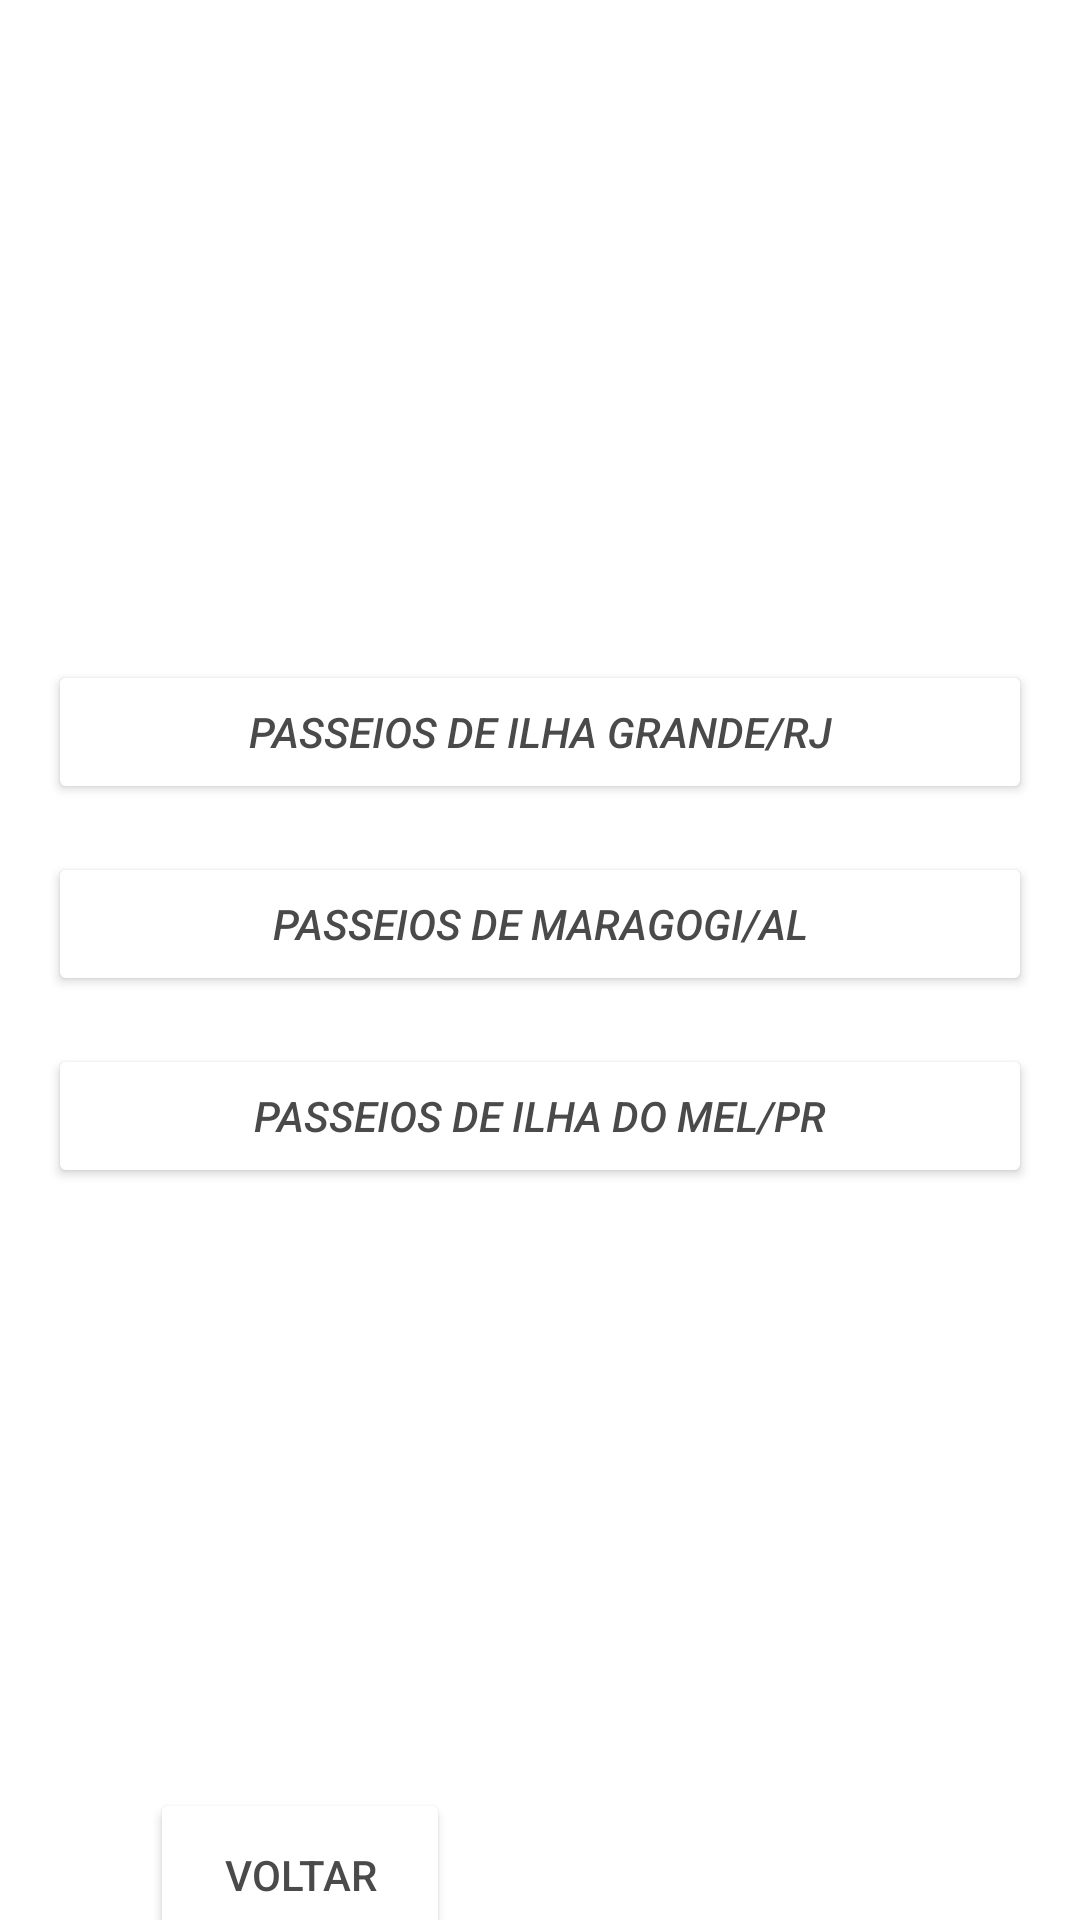

Write the Android layout XML for this screen, with the resource values it uses.
<!-- AndroidManifest.xml: application theme Theme.AppTripActivity -->
<!-- res/layout/activity_main.xml -->
<?xml version="1.0" encoding="utf-8"?>
<LinearLayout xmlns:android="http://schemas.android.com/apk/res/android"
    xmlns:app="http://schemas.android.com/apk/res-auto"
    xmlns:tools="http://schemas.android.com/tools"
    android:layout_width="match_parent"
    android:layout_height="match_parent"
    android:background="@drawable/a99logotop"
    android:orientation="vertical"
    tools:context=".MainActivity">

    <Button
        android:id="@+id/btn_abrir_Ilha_Grande"
        android:layout_width="match_parent"
        android:layout_height="wrap_content"
        android:layout_marginStart="16dp"
        android:layout_marginTop="220dp"
        android:layout_marginEnd="16dp"
        android:text="Passeios de Ilha Grande/RJ"
        android:textStyle="italic"
        android:backgroundTint="@color/white"
        android:textColor="#4A4A4A"/>

    <Button
        android:id="@+id/btn_abrir_Maragogi"
        android:layout_width="match_parent"
        android:layout_height="wrap_content"
        android:layout_marginStart="16dp"
        android:layout_marginTop="16dp"
        android:layout_marginEnd="16dp"
        android:fontFamily="sans-serif-medium"
        android:text="Passeios de Maragogi/AL"
        android:textStyle="italic"
        android:backgroundTint="@color/white"
        android:textColor="#4A4A4A"/>/>

    <Button
        android:id="@+id/btn_abrir_Ilha_Mel"
        android:layout_width="match_parent"
        android:layout_height="wrap_content"
        android:layout_marginStart="16dp"
        android:layout_marginTop="16dp"
        android:layout_marginEnd="16dp"
        android:text="Passeios de Ilha do Mel/PR"
        android:textStyle="italic"
        android:backgroundTint="@color/white"
        android:textColor="#4A4A4A"/>

    <Button
        android:id="@+id/btn_home"
        android:layout_width="100dp"
        android:layout_height="58dp"
        android:layout_marginStart="50dp"
        android:layout_marginTop="200dp"
        android:backgroundTint="@color/white"
        android:text="Voltar"
        android:textColor="#4A4A4A" />


</LinearLayout>
<!-- resources referenced by this layout -->
<resources>
  <style name="Theme.AppTripActivity" parent="Theme.MaterialComponents.DayNight.DarkActionBar">
          
          <item name="colorPrimary">@color/purple_500</item>
          <item name="colorPrimaryVariant">@color/purple_700</item>
          <item name="colorOnPrimary">@color/white</item>
          
          <item name="colorSecondary">@color/teal_200</item>
          <item name="colorSecondaryVariant">@color/teal_700</item>
          <item name="colorOnSecondary">@color/black</item>
          
          <item name="android:statusBarColor" tools:targetApi="l">?attr/colorPrimaryVariant</item>
          
      </style>
  <!-- not gathered from this repository: default colours our renderer supplied (Android Studio template values) -->
  <color name="purple_500">#FF6200EE</color>
  <color name="purple_700">#FF3700B3</color>
  <color name="teal_200">#FF03DAC5</color>
  <color name="teal_700">#FF018786</color>
  <color name="black">#FF000000</color>
  <color name="white">#FFFFFFFF</color>
</resources>
